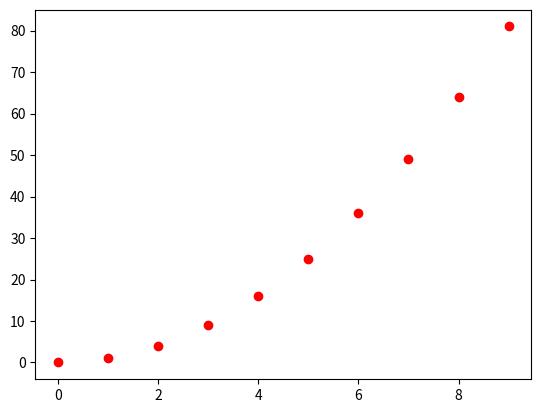

Generate this figure with matplotlib:
import matplotlib.pyplot as plt

#리스트 범위(x축)
x=range(0,10)

#리스트 범위(y축)
# y=[]
# for v in x:
#     y.append(v*v)
# print(y)

#람다 느낌으로 코드를 간결하게.
y=[v*v for v in x]
print(y)

#차트 설정
plt.plot(x,y,'ro') #ro 빨간색 땡땡이

#차트 출력
plt.show()









#
